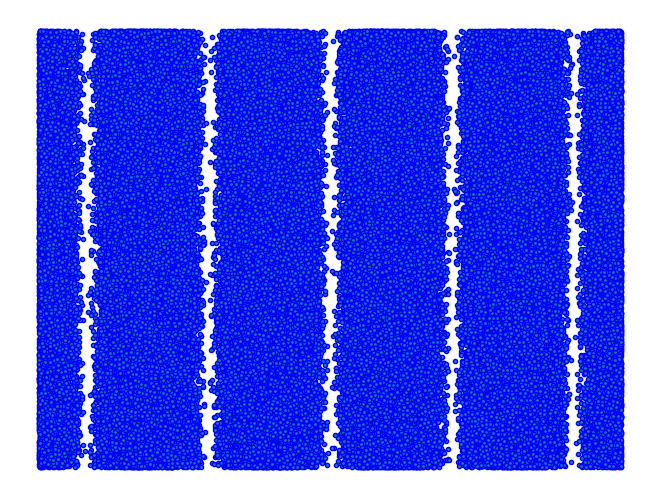

This chart was generated by the following Python code:
# -*- coding: utf-8 -*-

import os

"""
[redacted]

Animation pour le cours "introduction au monde quantique"
Résultat d'interférence lors d'expérience de lacher d'atome à travers des fentes
(ou de passage de photon unique à travers des fentes)
"""

import random as r
import numpy as np
import matplotlib.pyplot as plt
from matplotlib import animation

# Tire N nombre au pif, calcule 1+cosinus et si c'est plus petit qu'un nombre 
# aléatoire, on le garde. Ainsi on a une distribution de proba qui a l'air d'être
# en 1+cos, mais on tire plein de nombres aléatoires pour rien
N=500000
L=np.random.uniform(-15,15,N)
proba_affichage=1+np.cos(L)
affiche=proba_affichage<np.random.uniform(0,2,N)
xdata=L[affiche]
ydata=np.random.uniform(0,2,len(xdata))
#plt.figure()
#plt.hist(xdata,100)


fig=plt.figure(facecolor='w')
fig.add_axes([0,0,1,1])
l,=plt.plot(xdata,ydata,'o',markersize=3,markeredgecolor='b')
plt.axis('off')

def animate(n):
#    i=n+np.floor(10**(0.1*n))-1
    i=n+np.floor(2**(0.01*n))-1
    l.set_xdata(xdata[:i])
    l.set_ydata(ydata[:i])
    return l,
    
anim = animation.FuncAnimation(fig,animate,2000,interval=20,blit=False,repeat=False)
#anim.save('PNG/S06_interferences_atomes_froids.mp4', fps=30,bitrate=50)
plt.show()

#fig=plt.figure(facecolor='w')
#fig.add_axes([0,0,1,1])
#l,=plt.plot(xdata[:N/10],ydata[:N/10],'o',markersize=3,markeredgecolor='b')
#plt.axis('off')
#fig.savefig("interference_atome_froid.eps")

os.system("pause")